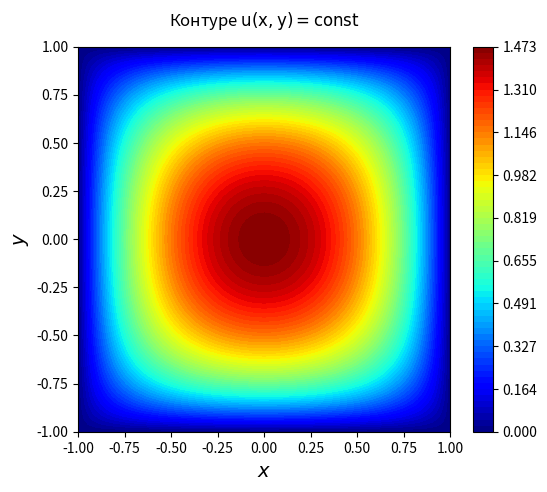
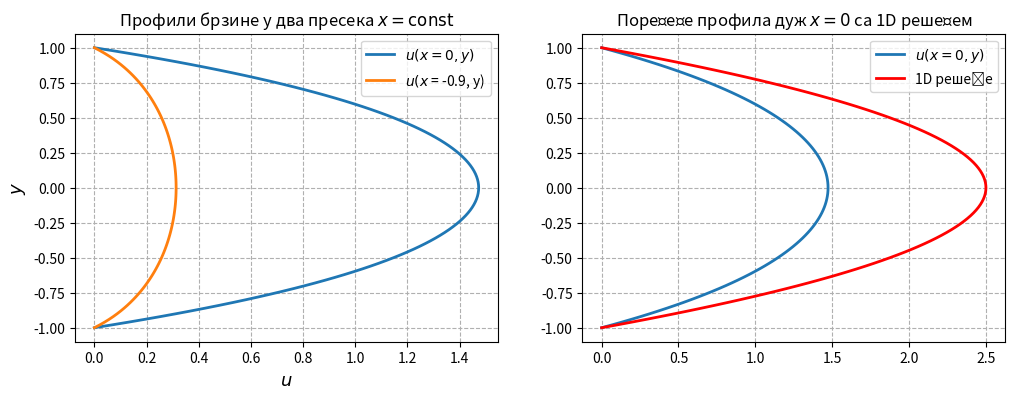
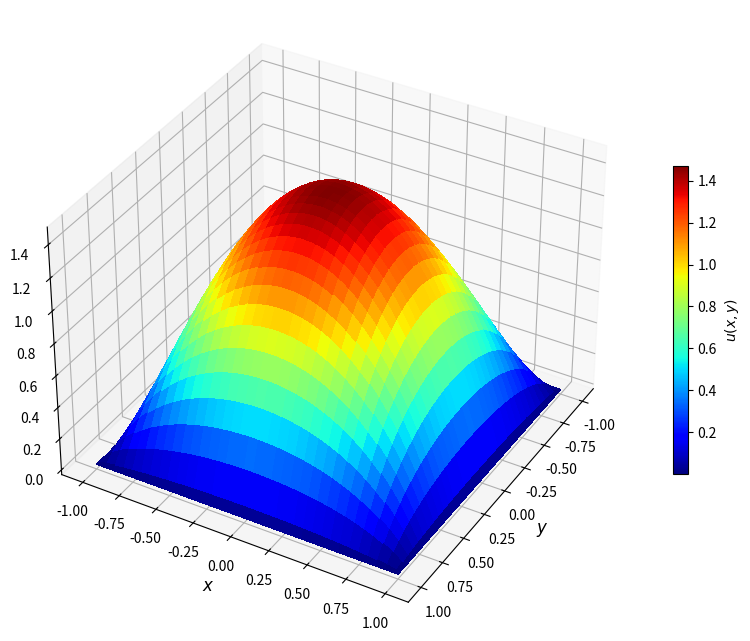

These figures' Python source, in order:
import numpy as np
import matplotlib.pyplot as plt

k = -5
a = 1
b = 1
N = 64 # broj kontura u=const

Ny = int(101)
Nx = int(a/b*(Ny-1) + 1)
x = np.linspace(-a, a, Nx)
y = np.linspace(-b, b, Ny)

X,Y = np.meshgrid(x,y)

sum = 0
for n in range(1, 100):
    lamn = (2*n - 1)*np.pi/2
    sum = sum + (-1)**n / lamn**3 * np.cosh(lamn*Y/a)/np.cosh(lamn*b/a) * np.cos(lamn*X/a)
    
u = 0.5*k*a**2 * (X**2/a**2 - 1 - 4*sum)
um = np.max(u)
print("------------------------------------------")
print("| Mаксимум функције u(x,y): um = %.4f " % um, "|") 
print("------------------------------------------")

y_size = 5
plt.figure(figsize=((a/b+0.2)*y_size, y_size), dpi = 180)
plt.title("Контуре $\\mathrm{u(x,y) = \mathrm{const}}$", pad = 15, size = 12)
levels = np.linspace(0, um, N)
plt.tick_params(labelsize = 10)
plt.xlabel("$x$", size=14)
plt.ylabel("$y$", size=14)

# Обојене континуалне контуре
plt.contourf(X, Y, u, cmap='jet', levels=levels)
cbar = plt.colorbar(orientation='vertical')
cbar.ax.tick_params(labelsize=10)

# Контуре у виду линија
lines =  np.arange(0, 1.5*um, um/10)
#plt.contour(X, Y, u, colors='black', levels=lines)

#Профил брзине који одговара струјању између паралелних плоча дуж x=0
u2d = k/2*(y**2 - b**2)

plt.figure(figsize=(12,4), dpi=150)
plt.subplot(1,2,1)
plt.title("Профили брзине у два пресека $x=\mathrm{const}$")
plt.plot(u[:, int(Nx/2-1)], y, lw = 2, label='$u(x=0, y)$')
plt.plot(u[:, 5], y, lw = 2, label = '$u(x$ = %.1f, y)' % x[5])
plt.grid(True, linestyle = 'dashed')
plt.xlabel("$u$", size = 13)
plt.ylabel("$y$", size = 13)
plt.legend()
plt.subplots_adjust(hspace=20)

plt.subplot(1,2,2)
plt.title("Пoређење профила дуж $x = 0$ са 1D решењем")
plt.plot(u[:, int(Nx/2-1)], y, lw = 2, label='$u(x=0, y)$')
plt.grid(True, linestyle = 'dashed')
plt.plot(u2d, y, lw = 2, color ='red', label = '1D решење')
plt.legend()

from matplotlib import cm
fig, ax = plt.subplots(figsize=(10,10), subplot_kw={"projection": "3d"}, dpi=150)
surf = ax.plot_surface(Y, X, u, cmap=cm.jet, linewidth=0, antialiased=False)
ax.view_init(35, 30)
fig.colorbar(surf, shrink=0.4, aspect=20, label='$u(x,y)$')
plt.xlabel('$y$', fontsize = 12)
plt.ylabel('$x$', fontsize = 12)

